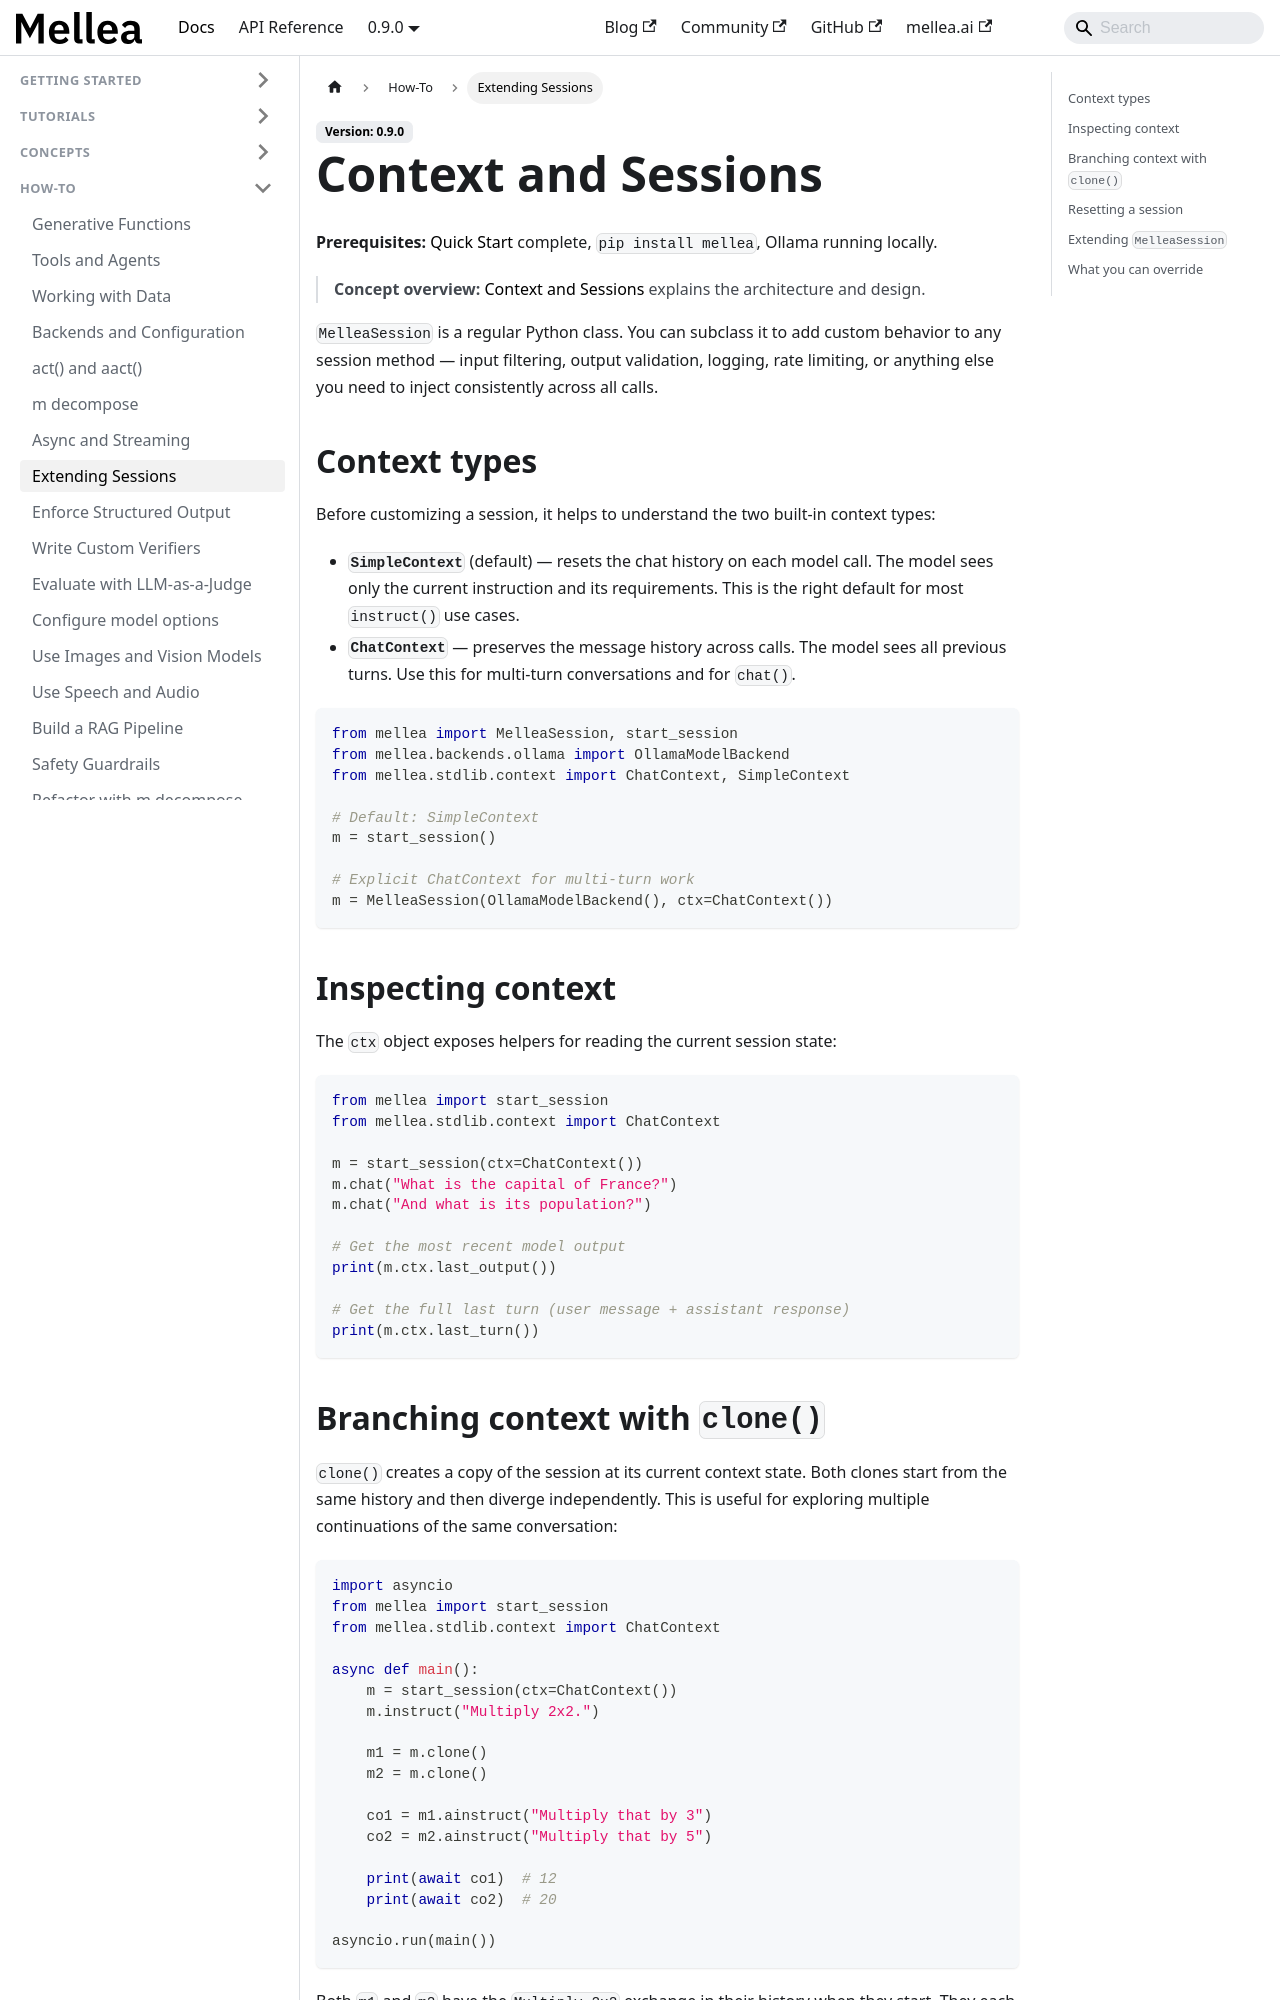

repository: generative-computing/mellea · page: how-to/use-context-and-sessions.html · generator: docusaurus

---
title: "Context and Sessions"
sidebar_label: "Extending Sessions"
description: "Extend MelleaSession to add custom validation, logging, and filtering behavior."
# diataxis: how-to
---

**Prerequisites:** [Quick Start](../getting-started/quickstart.md) complete,
`pip install mellea`, Ollama running locally.

> **Concept overview:** [Context and Sessions](../concepts/context-and-sessions.md) explains the architecture and design.

`MelleaSession` is a regular Python class. You can subclass it to add custom behavior
to any session method — input filtering, output validation, logging, rate limiting, or
anything else you need to inject consistently across all calls.

## Context types

Before customizing a session, it helps to understand the two built-in context types:

- **`SimpleContext`** (default) — resets the chat history on each model call. The model
  sees only the current instruction and its requirements. This is the right default for
  most `instruct()` use cases.
- **`ChatContext`** — preserves the message history across calls. The model sees all
  previous turns. Use this for multi-turn conversations and for `chat()`.

```python
from mellea import MelleaSession, start_session
from mellea.backends.ollama import OllamaModelBackend
from mellea.stdlib.context import ChatContext, SimpleContext

# Default: SimpleContext
m = start_session()

# Explicit ChatContext for multi-turn work
m = MelleaSession(OllamaModelBackend(), ctx=ChatContext())
```

## Inspecting context

The `ctx` object exposes helpers for reading the current session state:

```python
from mellea import start_session
from mellea.stdlib.context import ChatContext

m = start_session(ctx=ChatContext())
m.chat("What is the capital of France?")
m.chat("And what is its population?")

# Get the most recent model output
print(m.ctx.last_output())

# Get the full last turn (user message + assistant response)
print(m.ctx.last_turn())
```
